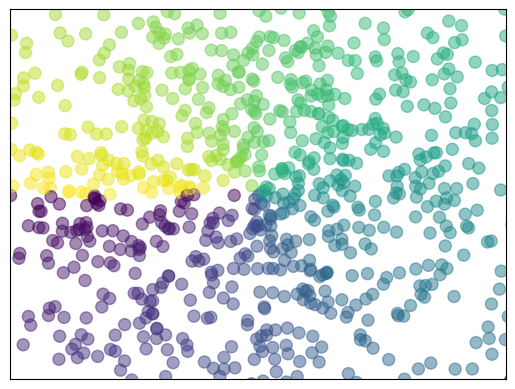

Here is the Python script that generated this plot:
import matplotlib.pyplot as plt
import numpy as np

n = 1024    # data size
X = np.random.normal(0, 1, n)
Y = np.random.normal(0, 1, n)
T = np.arctan2(Y, X)    # for color later on 只是为了好看

plt.scatter(X, Y, s=75, c=T, alpha=.5)

plt.xlim(-1.5, 1.5)
plt.xticks(())  # ignore xticks
plt.ylim(-1.5, 1.5)
plt.yticks(())  # ignore yticks

plt.show()
